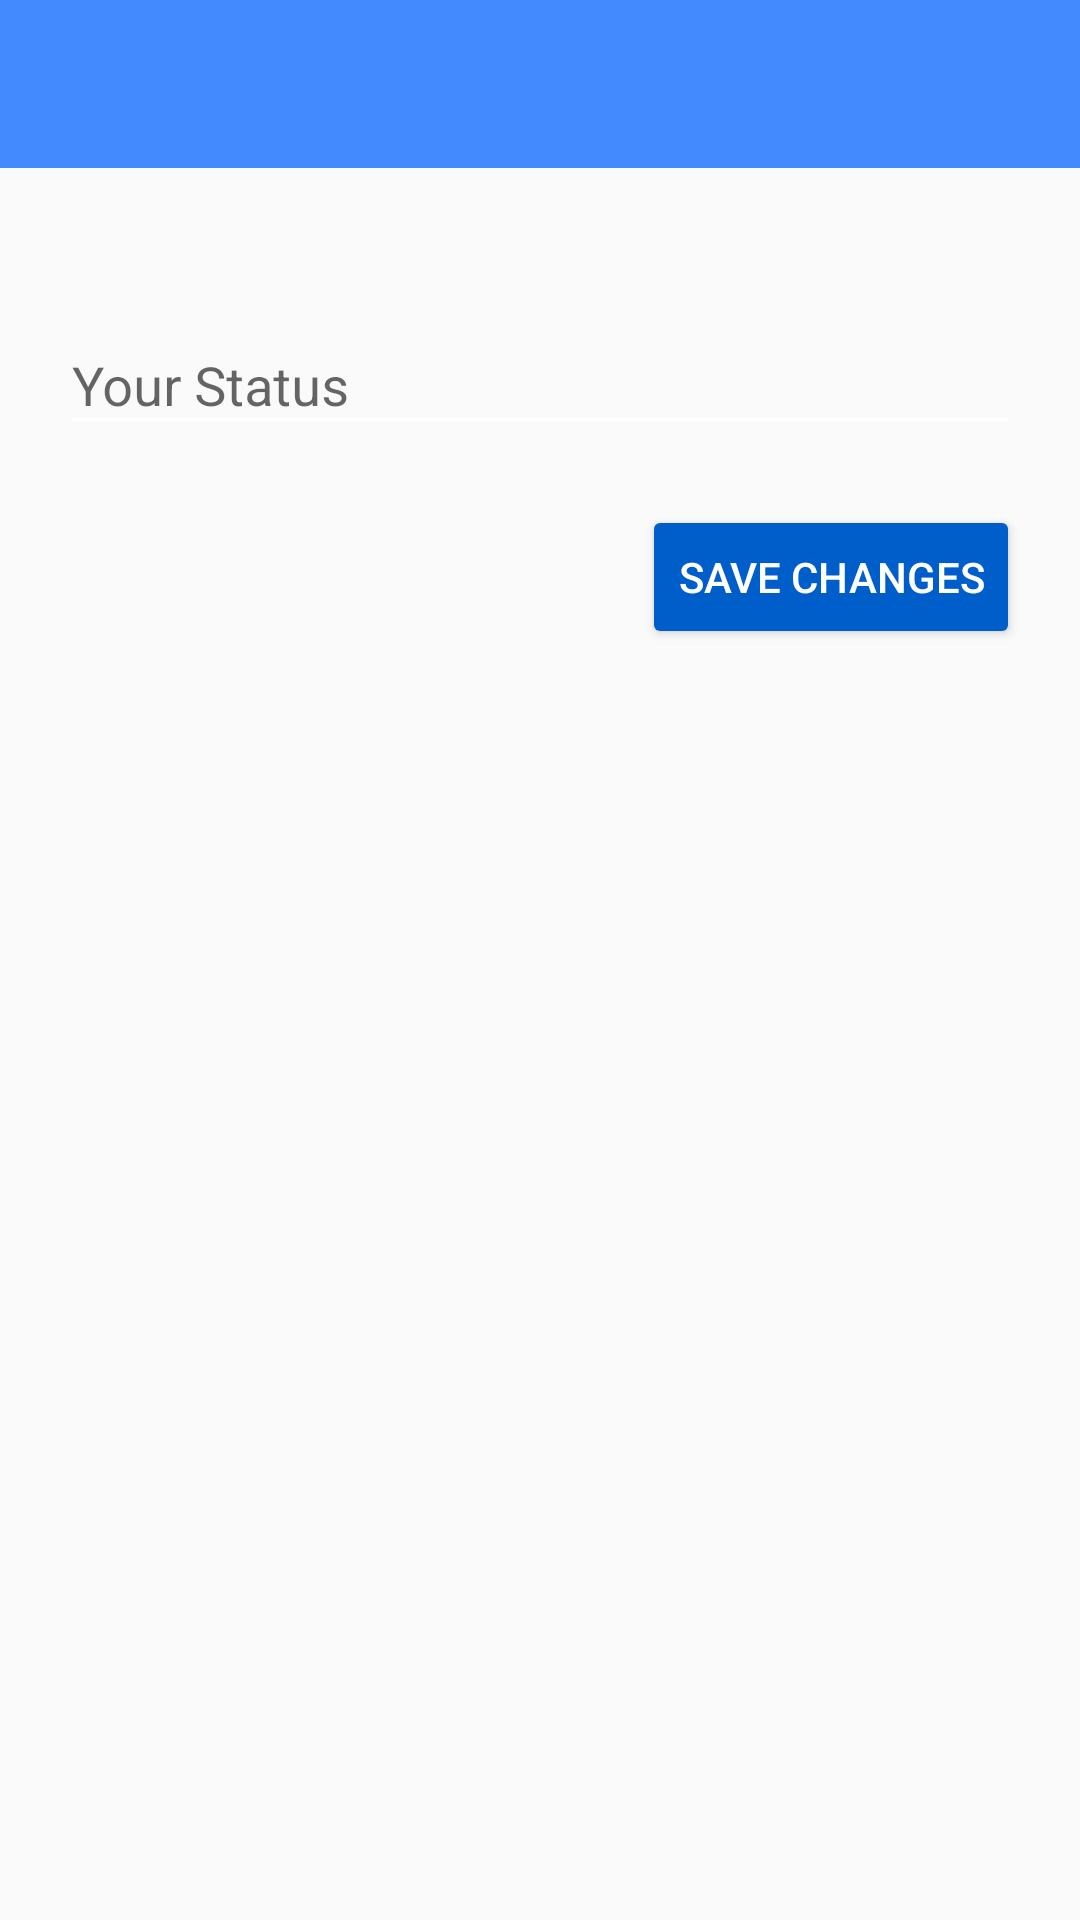

Here is an Android app screen rendered from its layout file. Give the layout XML and the strings, colors and styles it references.
<!-- AndroidManifest.xml: application theme AppTheme -->
<!-- res/layout/activity_status.xml -->
<?xml version="1.0" encoding="utf-8"?>

<RelativeLayout xmlns:android="http://schemas.android.com/apk/res/android"
    xmlns:app="http://schemas.android.com/apk/res-auto"
    xmlns:tools="http://schemas.android.com/tools"
    android:layout_width="match_parent"
    android:layout_height="match_parent"
    tools:context=".StatusActivity">

    <include
        android:id="@+id/statusAppbar"
        layout="@layout/appbarlayout"
        android:layout_width="match_parent"
        android:layout_height="wrap_content" />

    <android.support.design.widget.TextInputLayout
        android:id="@+id/statusInput"
        android:layout_width="match_parent"
        android:layout_height="wrap_content"
        android:layout_alignParentStart="true"
        android:layout_below="@+id/statusAppbar"
        android:layout_marginLeft="20dp"
        android:layout_marginRight="20dp"
        android:layout_marginTop="40dp">

        <android.support.design.widget.TextInputEditText
            android:id="@+id/statusInputText"
            android:layout_width="match_parent"
            android:layout_height="wrap_content"
            android:hint="@string/your_status" />
    </android.support.design.widget.TextInputLayout>

    <Button
        android:id="@+id/statusSaveBtn"
        android:layout_width="wrap_content"
        android:layout_height="wrap_content"
        android:layout_alignEnd="@+id/statusInput"
        android:layout_below="@+id/statusInput"
        android:layout_marginTop="20dp"
        android:backgroundTint="@color/colorPrimaryDark"
        android:text="@string/save_changes"
        android:textColor="#ffffff" />

</RelativeLayout>
<!-- res/layout/appbarlayout.xml (included above) -->
<?xml version="1.0" encoding="utf-8"?>

<android.support.v7.widget.Toolbar xmlns:android="http://schemas.android.com/apk/res/android"
    android:id="@+id/mainAppBar"
    android:layout_width="match_parent"
    android:layout_height="wrap_content"
    android:background="@color/colorPrimary"
    android:theme="@style/ThemeOverlay.AppCompat.Dark.ActionBar">

</android.support.v7.widget.Toolbar>
<!-- resources referenced by this layout -->
<resources>
  <color name="colorPrimary">#448aff</color>
  <color name="colorPrimaryDark">#005ecb</color>
  <string name="save_changes">Save Changes</string>
  <string name="your_status">Your Status</string>
  <style name="AppTheme" parent="Theme.AppCompat.DayNight.NoActionBar">
          
          <item name="colorPrimary">@color/colorPrimary</item>
          <item name="colorPrimaryDark">@color/colorPrimaryDark</item>
          <item name="colorAccent">@color/colorAccent</item>
          <item name="android:colorForeground">@color/foregroundMaterialLlight</item>
      </style>
  <color name="colorAccent">#83b9ff</color>
  <color name="foregroundMaterialLlight">#ffffff</color>
</resources>
